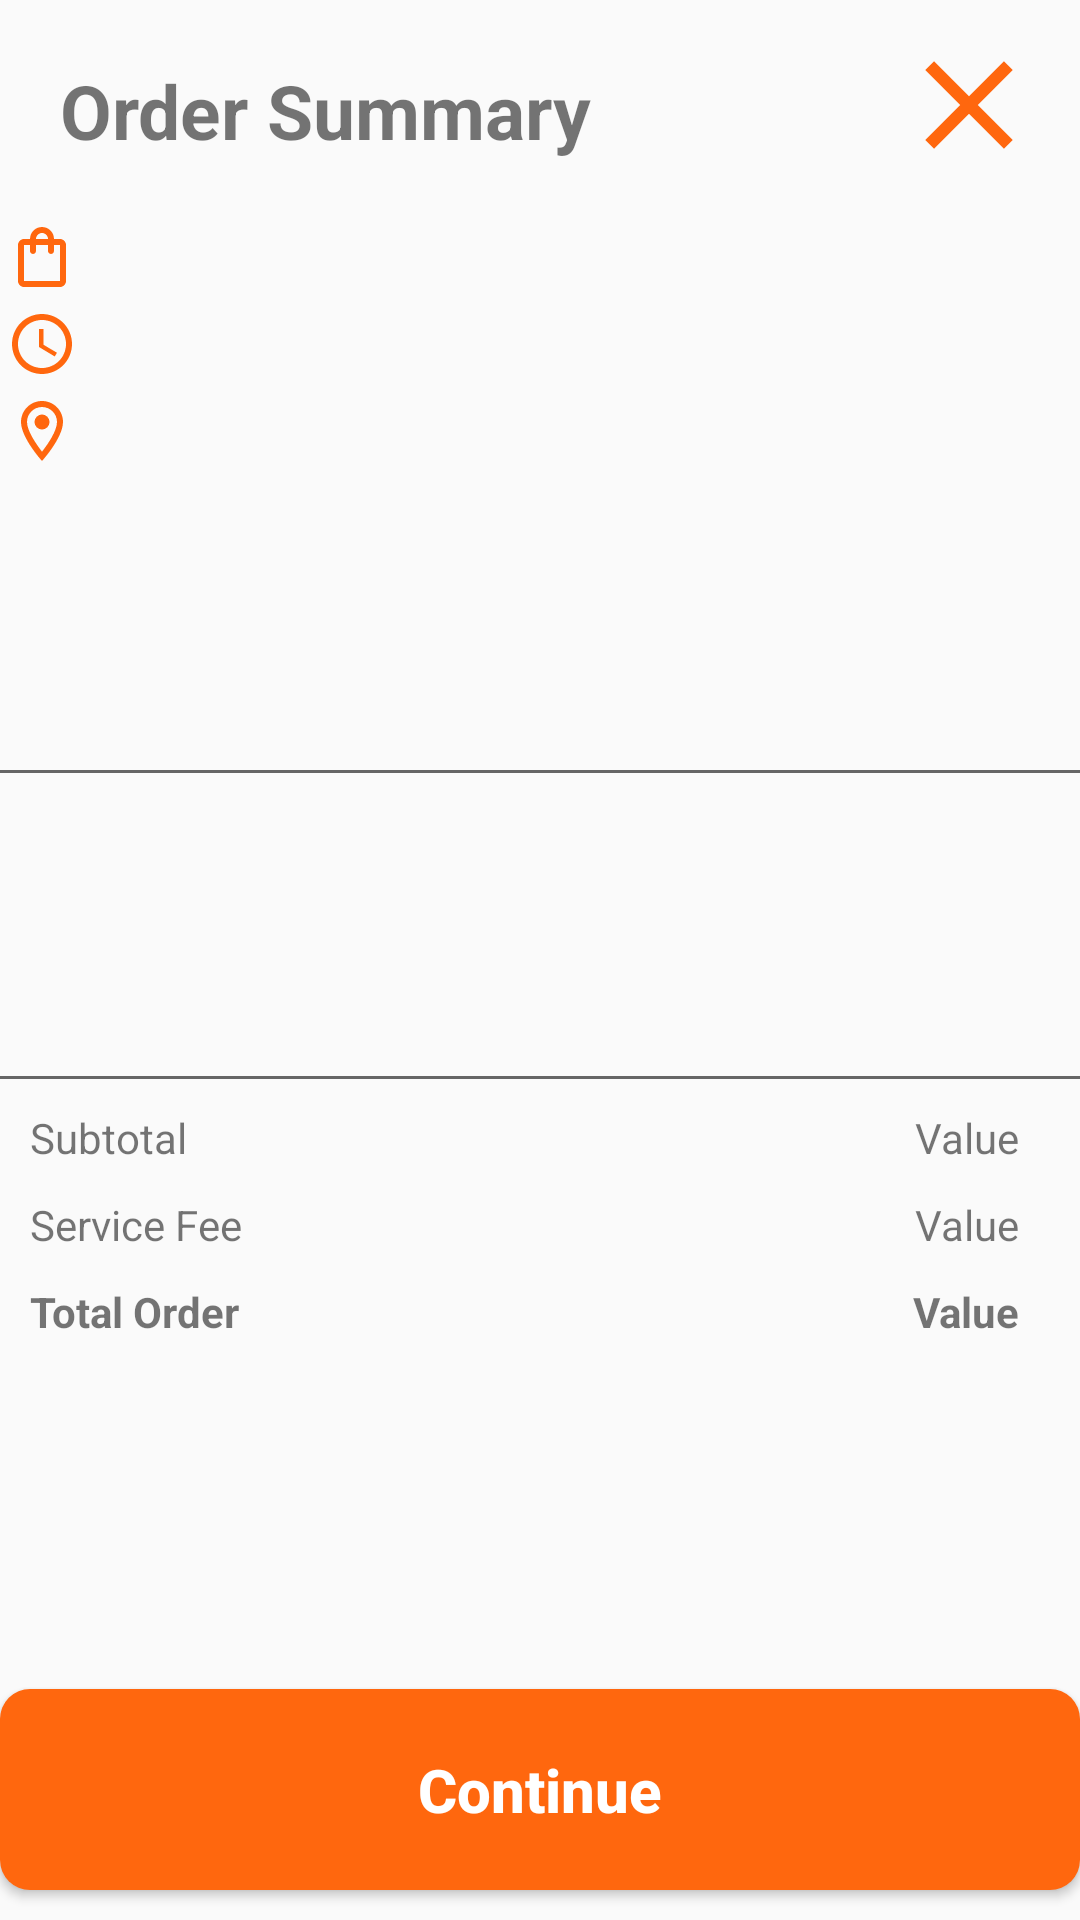

Here is an Android app screen rendered from its layout file. Give the layout XML and the strings, colors and styles it references.
<!-- AndroidManifest.xml: application theme Theme.Design.Light -->
<!-- res/layout/activity_order_summary.xml -->
<?xml version="1.0" encoding="utf-8"?>
<RelativeLayout xmlns:android="http://schemas.android.com/apk/res/android"
    xmlns:app="http://schemas.android.com/apk/res-auto"
    xmlns:tools="http://schemas.android.com/tools"
    android:layout_width="match_parent"
    android:layout_height="match_parent"
    tools:context=".OrderSummary">
    <TextView
        android:id="@+id/text_order_summary"
        android:layout_width="wrap_content"
        android:layout_height="wrap_content"
        android:text="Order Summary"
        android:textStyle="bold"
        android:textSize="25sp"
        android:padding="20dp"/>
    <ImageButton
        android:id="@+id/close_button"
        android:layout_width="wrap_content"
        android:layout_height="wrap_content"
        android:src="@drawable/baseline_close_24_orange"
        android:backgroundTint="@android:color/transparent"
        android:layout_alignParentRight="true"
        android:contentDescription="close"/>
    <ImageView
        android:id = "@+id/bag"
        android:layout_width="wrap_content"
        android:layout_height="wrap_content"
        android:src="@drawable/outline_shopping_bag_24"
        android:layout_below="@id/text_order_summary"
        android:layout_marginStart="2dp"/>
    <ImageView
        android:id = "@+id/clock"
        android:layout_width="wrap_content"
        android:layout_height="wrap_content"
        android:layout_below="@id/bag"
        android:src="@drawable/baseline_access_time_24"
        android:paddingTop="5dp"
        android:layout_marginStart="2dp"/>
    <ImageView
        android:id ="@+id/location"
        android:layout_width="wrap_content"
        android:layout_height="wrap_content"
        android:layout_below="@id/clock"
        android:src= "@drawable/outline_location_on_24"
        android:paddingTop="5dp"
        android:layout_marginStart="2dp"/>

    <View
        android:id = "@+id/line"
        android:layout_width="match_parent"
        android:layout_height="1dp"
        android:layout_below="@id/location"
        android:layout_centerVertical="true"
        android:layout_marginTop="101dp"
        android:background="#666666" />
    <View
        android:id = "@+id/line_1"
        android:layout_width="match_parent"
        android:layout_height="1dp"
        android:layout_below="@id/line"
        android:layout_centerVertical="true"
        android:layout_marginTop="101dp"
        android:background="#666666" />
    <TextView
        android:id ="@+id/subtotal"
        android:layout_width="wrap_content"
        android:layout_height="wrap_content"
        android:text="Subtotal"
        android:layout_below="@+id/line_1"
        android:paddingTop="10dp"
        android:layout_marginStart="10dp"/>
    <TextView
        android:id ="@+id/value"
        android:layout_width="wrap_content"
        android:layout_height="wrap_content"
        android:text="Value"
        android:layout_alignParentRight="true"
        android:layout_below="@+id/line_1"
        android:paddingTop="10dp"
        android:paddingEnd="20dp"/>
    <TextView
        android:id = "@+id/service_fee"
        android:layout_width="wrap_content"
        android:layout_height="wrap_content"
        android:text="Service Fee"
        android:layout_below="@+id/subtotal"
        android:paddingTop="10dp"
        android:layout_marginStart="10dp"/>
    <TextView
        android:id = "@+id/service_value"
        android:layout_width="wrap_content"
        android:layout_height="wrap_content"
        android:text="Value"
        android:layout_alignParentRight="true"
        android:layout_below="@+id/value"
        android:paddingTop="10dp"
        android:paddingEnd="20dp" />
    <TextView
        android:id = "@+id/totalorder"
        android:layout_width="wrap_content"
        android:layout_height="wrap_content"
        android:text="Total Order"
        android:textStyle="bold"
        android:layout_below="@id/service_fee"
        android:paddingTop="10dp"
        android:layout_marginStart="10dp"/>
    <TextView
        android:layout_width="wrap_content"
        android:layout_height="wrap_content"
        android:text="Value"
        android:layout_alignParentRight="true"
        android:layout_below="@+id/service_value"
        android:paddingTop="10dp"
        android:paddingEnd="20dp"
        android:textStyle="bold" />

    <androidx.appcompat.widget.AppCompatButton
        style="@style/button"
        android:layout_width="match_parent"
        android:layout_height="wrap_content"
        android:layout_alignParentBottom="true"
        android:layout_marginBottom="10dp"
        android:background="@drawable/rounded_button"
        android:padding="20dp"
        android:text="Continue"
        android:textAllCaps="false"
        android:textSize="20sp"
        android:textStyle="bold" />
</RelativeLayout>
<!-- resources referenced by this layout -->
<resources>
  <!-- drawable baseline_access_time_24 (drawable) -->
  <vector android:height="24dp" android:tint="#FF670E"
      android:viewportHeight="24" android:viewportWidth="24"
      android:width="24dp" xmlns:android="http://schemas.android.com/apk/res/android">
      <path android:fillColor="@android:color/white" android:pathData="M11.99,2C6.47,2 2,6.48 2,12s4.47,10 9.99,10C17.52,22 22,17.52 22,12S17.52,2 11.99,2zM12,20c-4.42,0 -8,-3.58 -8,-8s3.58,-8 8,-8 8,3.58 8,8 -3.58,8 -8,8z"/>
      <path android:fillColor="@android:color/white" android:pathData="M12.5,7H11v6l5.25,3.15 0.75,-1.23 -4.5,-2.67z"/>
  </vector>
  <!-- drawable baseline_close_24_orange (drawable) -->
  <vector android:height="50dp" android:tint="#FF670E"
      android:viewportHeight="24" android:viewportWidth="24"
      android:width="50dp" xmlns:android="http://schemas.android.com/apk/res/android">
      <path android:fillColor="@android:color/white" android:pathData="M19,6.41L17.59,5 12,10.59 6.41,5 5,6.41 10.59,12 5,17.59 6.41,19 12,13.41 17.59,19 19,17.59 13.41,12z"/>
  </vector>
  <!-- drawable outline_location_on_24 (drawable) -->
  <vector android:height="24dp" android:tint="#FF670E"
      android:viewportHeight="24" android:viewportWidth="24"
      android:width="24dp" xmlns:android="http://schemas.android.com/apk/res/android">
      <path android:fillColor="@android:color/white" android:pathData="M12,2C8.13,2 5,5.13 5,9c0,5.25 7,13 7,13s7,-7.75 7,-13c0,-3.87 -3.13,-7 -7,-7zM7,9c0,-2.76 2.24,-5 5,-5s5,2.24 5,5c0,2.88 -2.88,7.19 -5,9.88C9.92,16.21 7,11.85 7,9z"/>
      <path android:fillColor="@android:color/white" android:pathData="M12,9m-2.5,0a2.5,2.5 0,1 1,5 0a2.5,2.5 0,1 1,-5 0"/>
  </vector>
  <!-- drawable outline_shopping_bag_24 (drawable) -->
  <vector android:height="24dp" android:tint="#FF670E"
      android:viewportHeight="24" android:viewportWidth="24"
      android:width="24dp" xmlns:android="http://schemas.android.com/apk/res/android">
      <path android:fillColor="@android:color/white" android:pathData="M18,6h-2c0,-2.21 -1.79,-4 -4,-4S8,3.79 8,6H6C4.9,6 4,6.9 4,8v12c0,1.1 0.9,2 2,2h12c1.1,0 2,-0.9 2,-2V8C20,6.9 19.1,6 18,6zM12,4c1.1,0 2,0.9 2,2h-4C10,4.9 10.9,4 12,4zM18,20H6V8h2v2c0,0.55 0.45,1 1,1s1,-0.45 1,-1V8h4v2c0,0.55 0.45,1 1,1s1,-0.45 1,-1V8h2V20z"/>
  </vector>
  <!-- drawable rounded_button (drawable) -->
  <?xml version="1.0" encoding="utf-8"?>
  <shape xmlns:android="http://schemas.android.com/apk/res/android"
      android:shape="rectangle">
  
      <solid android:color="@color/q_less__color" /> 
      <corners android:radius="10dp" /> 
  
  </shape>
  <style name="button" parent="Widget.AppCompat.Button">
          <item name="android:backgroundTint">@color/q_less__color</item>
          <item name="android:radius">20dp</item>
          <item name="android:textColor">@color/white</item>
      </style>
  <color name="q_less__color">#FF670E</color>
  <color name="white">#FFFFFF</color>
</resources>
